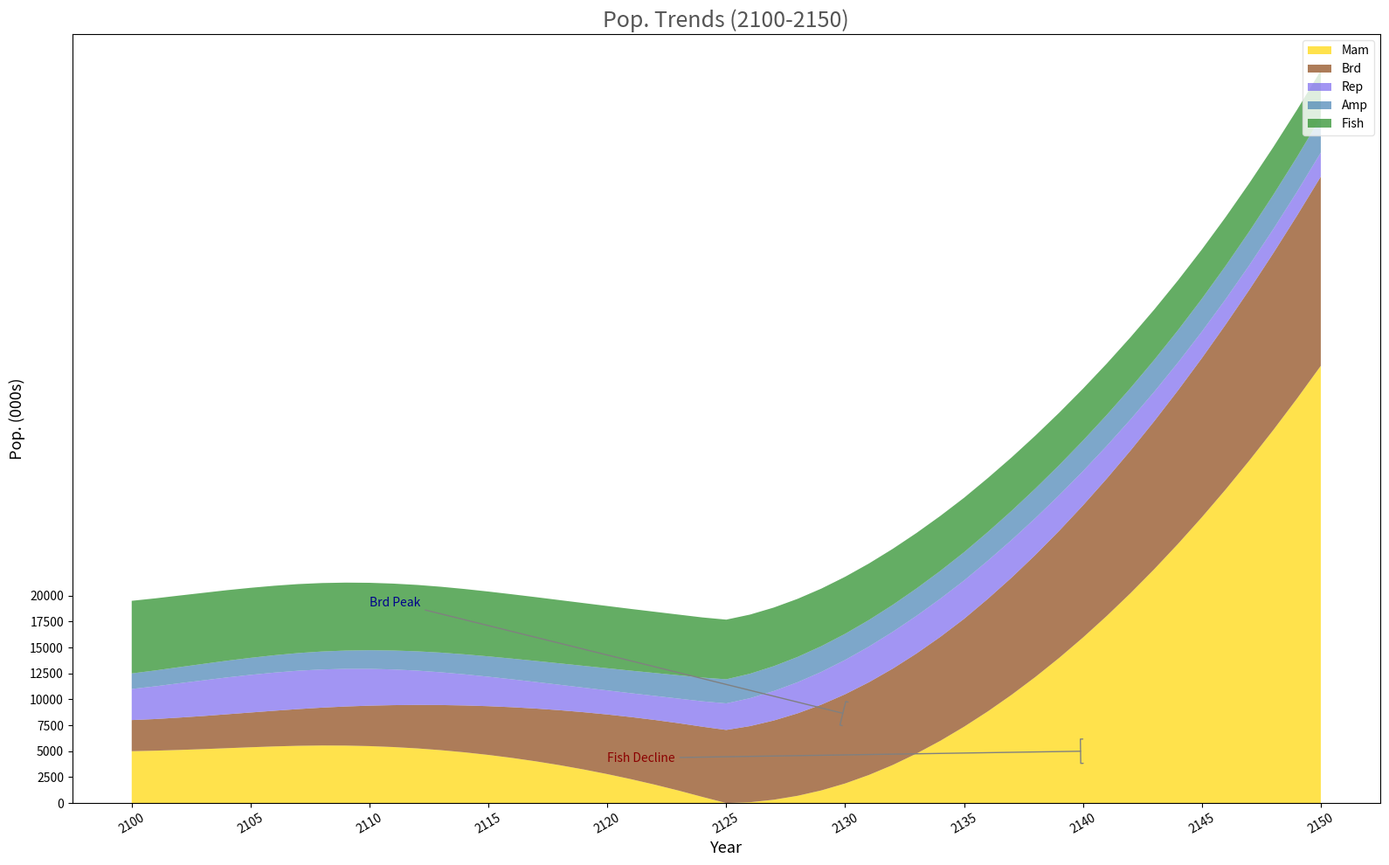

The script that saved this image:
import matplotlib.pyplot as plt
import numpy as np

years = np.arange(2100, 2151)

# Manually alter within each species' population maintaining the dimensional structure
mammals_population = np.array([5000, 5050, 5120, 5200, 5290, 5380, 5460, 5520, 5550, 5540,
                               5490, 5400, 5270, 5100, 4890, 4640, 4350, 4020, 3650, 3240,
                               2790, 2300, 1770, 1200, 590, 0, 80, 320, 700, 1220, 1890, 2710, 3670, 4770, 6000, 7360, 8840, 10440, 12160, 14000, 15960, 18040, 20240, 22560, 25000, 27560, 30240, 33040, 35960, 39000, 42160,])
birds_population = np.array([3000, 3050, 3120, 3190, 3270, 3350, 3440, 3540, 3650, 3770,
                             3900, 4040, 4190, 4350, 4520, 4700, 4890, 5090, 5300, 5520,
                             5750, 5990, 6240, 6500, 6770, 7050, 7340, 7640, 7950, 8270,
                             8600, 8940, 9290, 9650, 10020, 10400, 10850, 11300, 11770, 12250, 12740, 13240, 13750, 14270, 14800, 15340, 15900, 16470, 17050, 17640, 18240])
reptiles_population = np.array([3000, 3160, 3310, 3440, 3550, 3630, 3680, 3700, 3680, 3630,
                                3550, 3440, 3310, 3160, 3000, 2840, 2690, 2560, 2450, 2370,
                                2320, 2300, 2320, 2370, 2450, 2560, 2690, 2840, 3000, 3160,
                                3310, 3440, 3550, 3630, 3680, 3700, 3680, 3630, 3550, 3440, 3310, 3160, 3000, 2840, 2690, 2560, 2450, 2370, 2320, 2300, 2320])
amphibians_population = np.array([1500, 1528, 1556, 1585, 1614, 1643, 1673, 1703, 1734, 1765,
                                  1797, 1829, 1862, 1895, 1928, 1962, 1996, 2031, 2066, 2102,
                                  2138, 2174, 2211, 2248, 2286, 2324, 2362, 2401, 2440, 2479,
                                  2519, 2559, 2600, 2641, 2683, 2725, 2767, 2810, 2853, 2897, 2941, 2985, 3030, 3075, 3121, 3167, 3213, 3260, 3307, 3354, 3402])
fish_population = np.array([7000, 6950, 6900, 6850, 6800, 6750, 6700, 6650, 6600, 6550,
                            6500, 6450, 6400, 6350, 6300, 6250, 6200, 6150, 6100, 6050,
                            6000, 5950, 5900, 5850, 5800, 5750, 5700, 5650, 5600, 5550,
                            5500, 5450, 5400, 5350, 5300, 5250, 5200, 5150, 5100, 5050, 5000, 4950, 4900, 4850, 4800, 4750, 4700, 4650, 4600, 4550, 4500])

species_data = np.vstack([
    mammals_population,
    birds_population,
    reptiles_population,
    amphibians_population,
    fish_population
])

plt.figure(figsize=(16, 10))

plt.stackplot(years, species_data, labels=['Mam', 'Brd', 'Rep', 'Amp', 'Fish'],
              colors=['#FFD700', '#8B4513', '#7B68EE', '#4682B4', '#228B22'], alpha=0.7)

plt.title("Pop. Trends (2100-2150)", fontsize=18, fontweight='medium', color='#555555')
plt.xlabel("Year", fontsize=13, fontstyle='italic')
plt.ylabel("Pop. (000s)", fontsize=13, fontstyle='italic')

plt.xticks(years[::5], rotation=30)
plt.yticks(np.arange(0, 21000, 2500))
plt.grid(False)

plt.legend(loc='upper right', fontsize=10, facecolor='white', edgecolor='#DDDDDD')

plt.annotate('Brd Peak', xy=(2130, birds_population[30]), xytext=(2110, 19000),
             arrowprops=dict(arrowstyle='-[', color='gray'), fontsize=10, color='darkblue')
plt.annotate('Fish Decline', xy=(2140, fish_population[40]), xytext=(2120, 4000),
             arrowprops=dict(arrowstyle='-[', color='gray'), fontsize=10, color='darkred')

plt.tight_layout()

plt.show()
